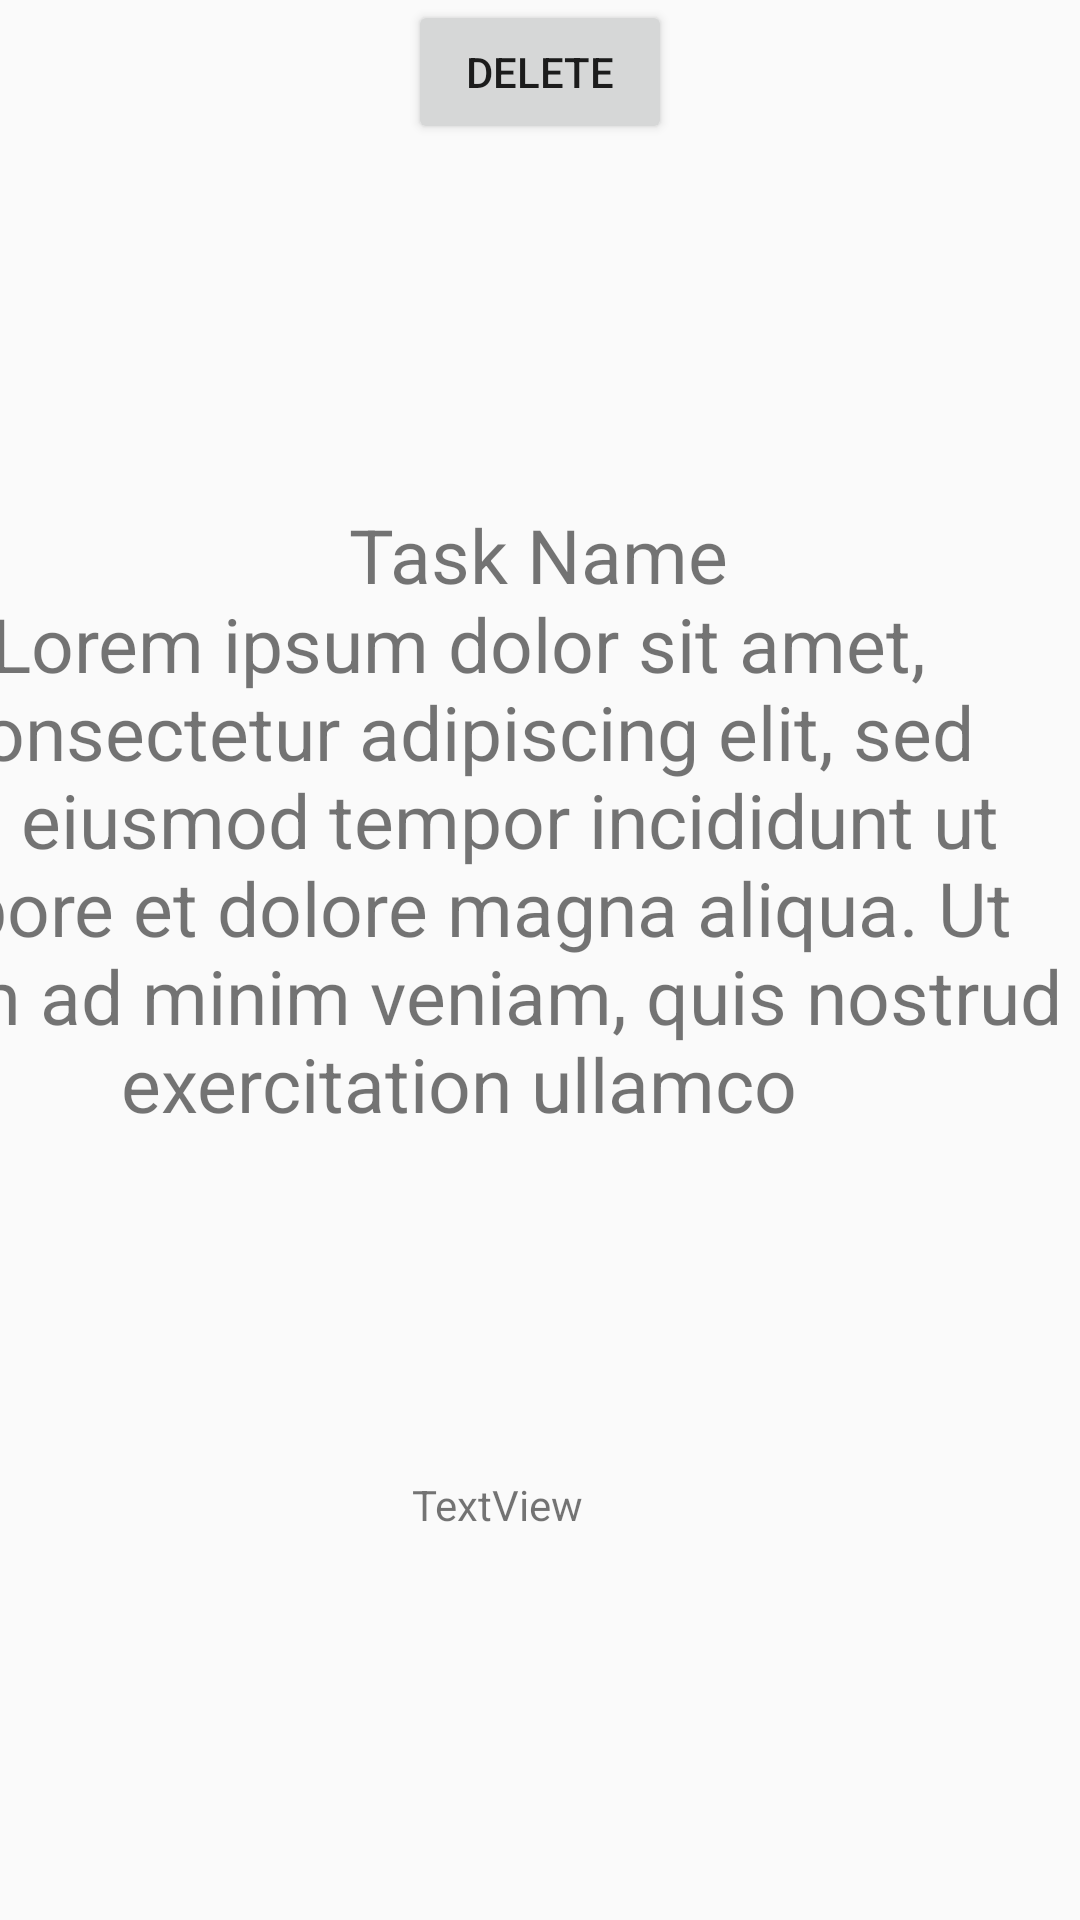

Produce the Android XML layout that renders to this screen, including the resource entries it uses.
<!-- AndroidManifest.xml: application theme Theme.Taskmaster -->
<!-- res/layout/activity_task_detail.xml -->
<?xml version="1.0" encoding="utf-8"?>

<androidx.constraintlayout.widget.ConstraintLayout xmlns:android="http://schemas.android.com/apk/res/android"
    xmlns:app="http://schemas.android.com/apk/res-auto"
    xmlns:tools="http://schemas.android.com/tools"
    android:layout_width="match_parent"
    android:layout_height="match_parent"
    tools:context=".TaskDetail">

    <TextView
        android:id="@+id/textView8"
        android:layout_width="wrap_content"
        android:layout_height="wrap_content"
        android:layout_marginTop="168dp"
        android:text="Task Name"
        android:gravity="center"
        android:textSize="25dp"
        app:layout_constraintEnd_toEndOf="parent"
        app:layout_constraintHorizontal_bias="0.498"
        app:layout_constraintStart_toStartOf="parent"
        app:layout_constraintTop_toTopOf="parent" />

    <TextView
        android:id="@+id/textView9"
        android:layout_width="415dp"
        android:layout_height="208dp"
        android:layout_marginBottom="248dp"
        android:gravity="center"
        android:text="Lorem ipsum dolor sit amet, consectetur adipiscing elit, sed do eiusmod tempor incididunt ut labore et dolore magna aliqua. Ut enim ad minim veniam, quis nostrud exercitation ullamco"
        android:textSize="25dp"
        app:layout_constraintBottom_toBottomOf="parent"
        app:layout_constraintEnd_toEndOf="parent"
        app:layout_constraintHorizontal_bias="1.0"
        app:layout_constraintStart_toStartOf="parent" />

    <TextView
        android:id="@+id/textView10"
        android:layout_width="84dp"
        android:layout_height="43dp"
        android:layout_marginTop="100dp"
        android:text="TextView"
        app:layout_constraintEnd_toEndOf="parent"
        app:layout_constraintHorizontal_bias="0.498"
        app:layout_constraintStart_toStartOf="parent"
        app:layout_constraintTop_toBottomOf="@+id/textView9" />

    <Button
        android:id="@+id/button9"
        android:layout_width="wrap_content"
        android:layout_height="wrap_content"
        android:text="Delete"
        app:layout_constraintEnd_toEndOf="parent"
        app:layout_constraintStart_toStartOf="parent"
        tools:layout_editor_absoluteY="650dp" />
</androidx.constraintlayout.widget.ConstraintLayout>
<!-- resources referenced by this layout -->
<resources>
  <style name="Theme.Taskmaster" parent="Theme.AppCompat.Light.DarkActionBar">
          
          <item name="colorPrimary">@color/purple_500</item>
          <item name="colorPrimaryDark">@color/purple_700</item>
          <item name="colorAccent">@color/teal_200</item>
          
      </style>
  <!-- not gathered from this repository: default colours our renderer supplied (Android Studio template values) -->
  <color name="purple_500">#FF6200EE</color>
  <color name="purple_700">#FF3700B3</color>
  <color name="teal_200">#FF03DAC5</color>
</resources>
